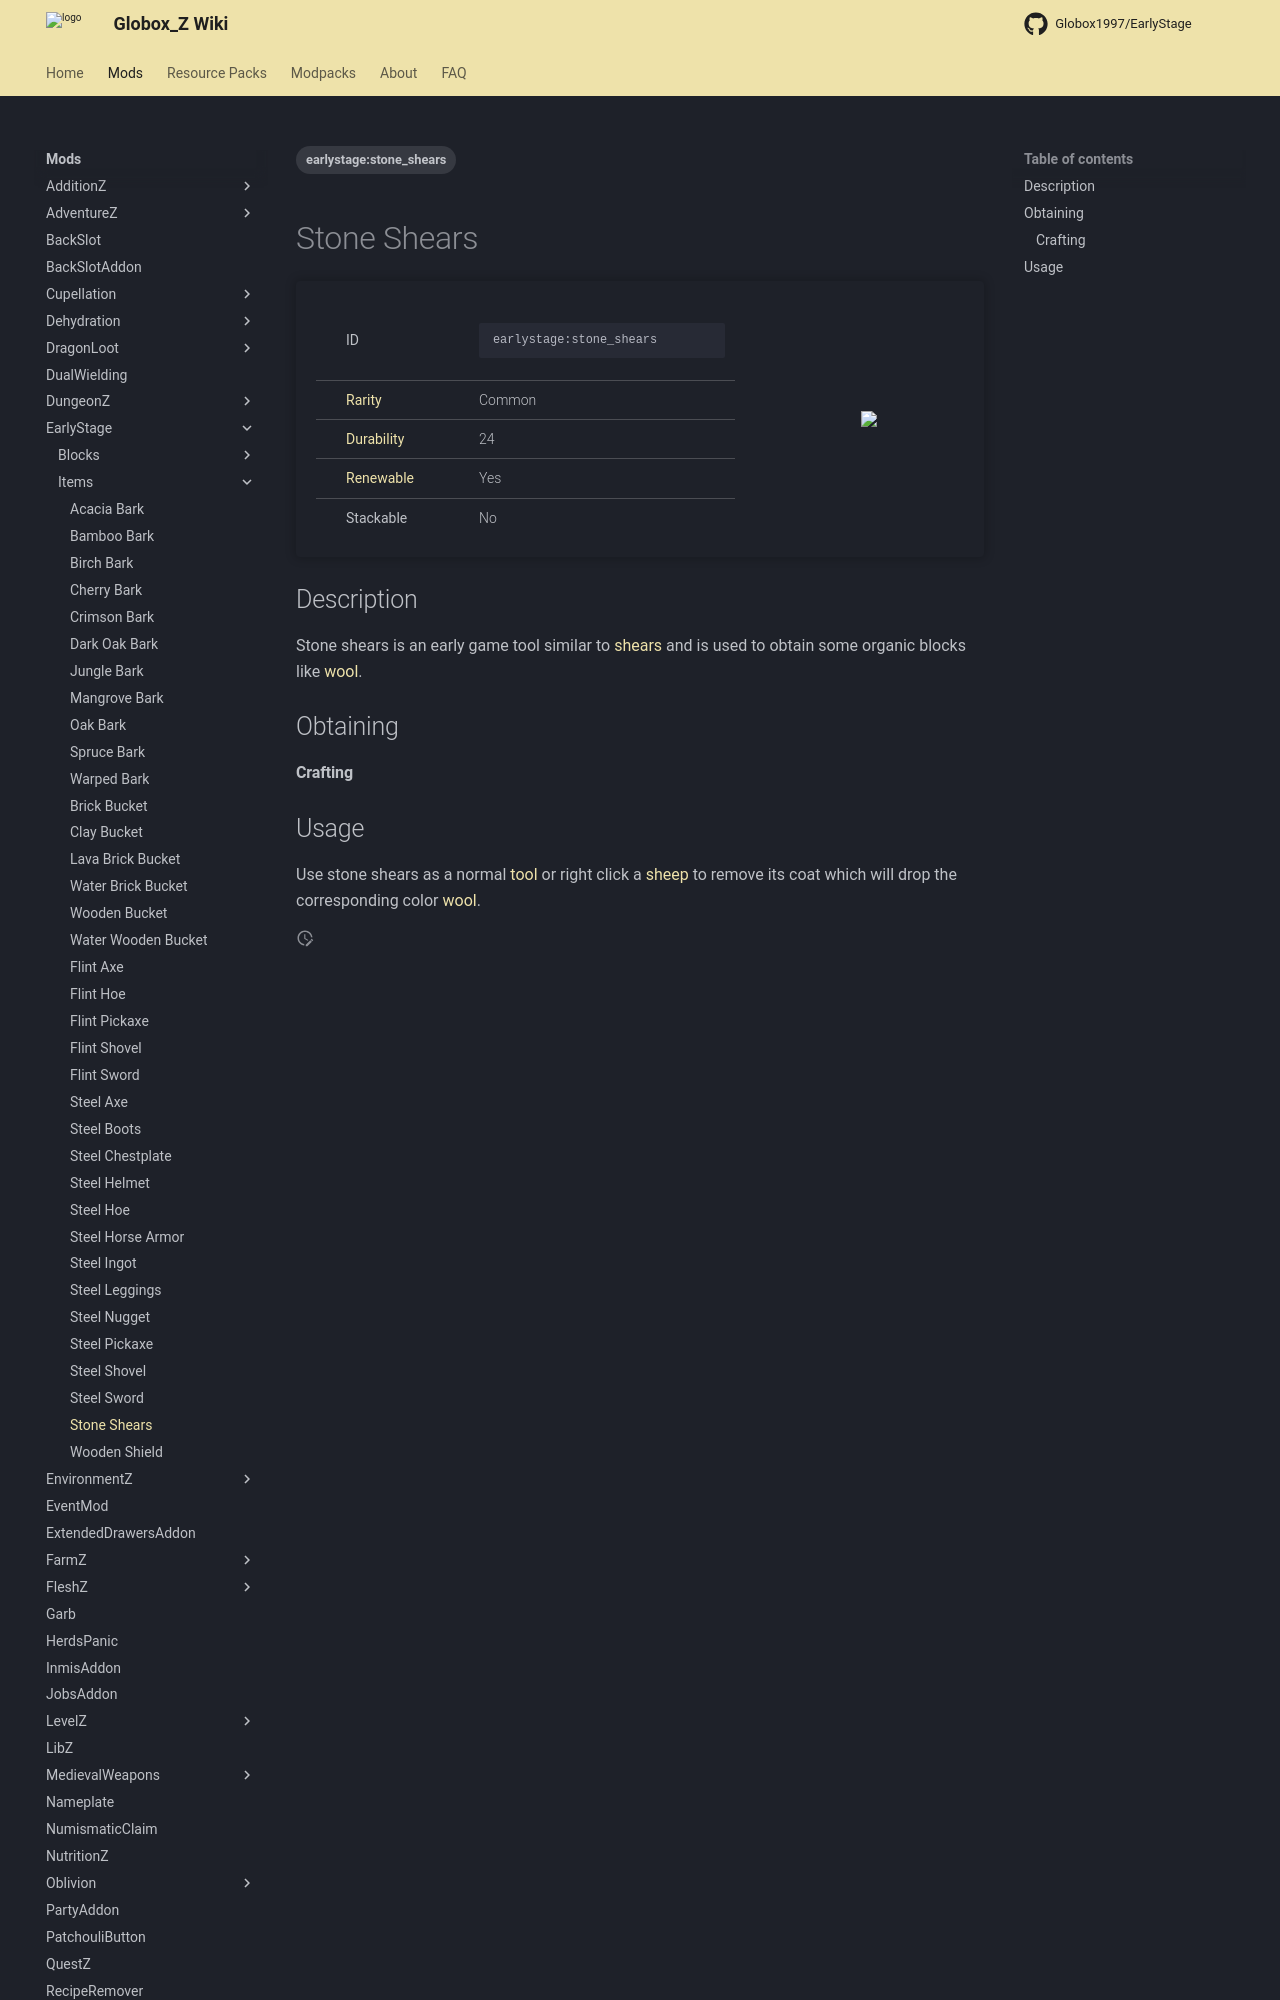

repository: Globox1997/wiki · page: mods/EarlyStage/Items/Stone_Shears/index.html · generator: mkdocs

---
title: Stone Shears
project: earlystage
summary: earlystage item stone shears
tags:
    - earlystage:stone_shears
---
# Stone Shears
<div class="main_table">
<div class="left_main_table">
<table class="left_table">
    <tbody>
        <tr>
            <td class="first-column">ID</td>
            <td class="second-column">
            ```
            earlystage:stone_shears
            ```
            </td>
        </tr>
        <tr id="linear-top">
            <td class="first-column"><a href="https://minecraft.wiki/w/Rarity" target="_blank">Rarity</a></td>
            <td class="second-column">Common</td>
        </tr>
        <tr id="linear-top">
            <td class="first-column"><a href="https://minecraft.wiki/w/Durability" target="_blank">Durability</a></td>
            <td class="second-column">24</td>
        </tr>
        <tr id="linear-top">
            <td class="first-column"><a href="https://minecraft.wiki/w/Renewable_resource" target="_blank">Renewable</a></td>
            <td class="second-column">Yes</td>
        </tr>
        <tr id="linear-top">
            <td class="first-column">Stackable</td>
            <td class="second-column">No</td>
        </tr>
    </tbody>
</table>
</div>
    <img src="/wiki/assets/earlystage/items/stone_shears.png" loading="lazy" class="right_img_table"/>
</div>

## Description
Stone shears is an early game tool similar to [shears](https://minecraft.wiki/w/Shears) and is used to obtain some organic blocks like [wool](https://minecraft.wiki/w/Wool).

## Obtaining
